Run: headless pygame with SDL's dummy video driver; simulated clock (each Clock.tick advances the game by its frame time, no real sleeping); random seed 0; keys injected as events and as key.get_pressed() state; no mouse input.
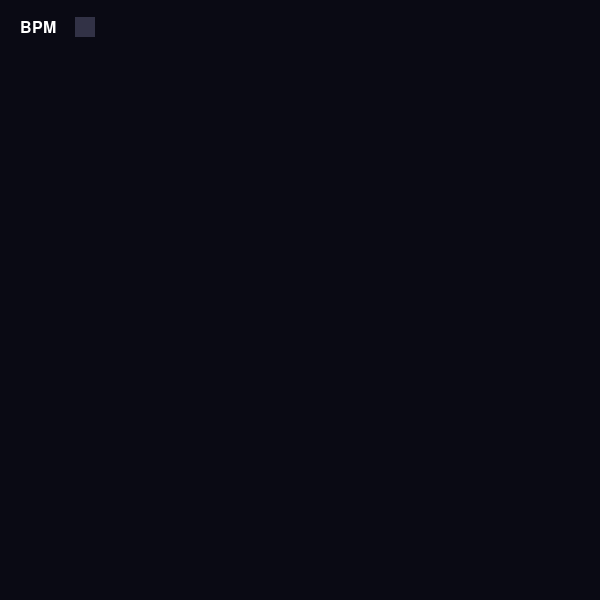
Frame 1 of 4 · flips 1–60 · no input
Frame 2 of 4 · flips 61–180 · tapped SPACE, RETURN · held RIGHT (→), D · screen unchanged from frame 1, image omitted
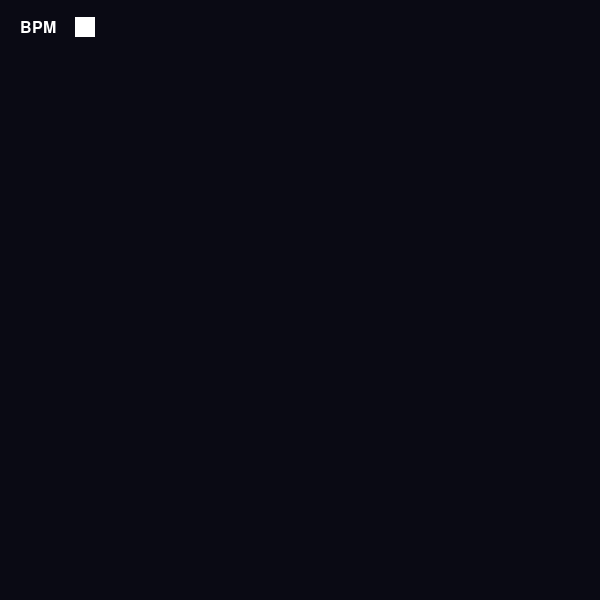
Frame 3 of 4 · flips 181–300 · held DOWN (↓), S
Frame 4 of 4 · flips 301–420 · held LEFT (←), A, UP (↑), W · screen unchanged from frame 3, image omitted

The pygame program that drew these frames:

import pygame
import time

# Window setup
WIDTH, HEIGHT = 600, 600
FPS = 30
BACKGROUND_COLOR = (10, 10, 20)


def main():
    # Initialize Pygame
    pygame.init()
    screen = pygame.display.set_mode((WIDTH, HEIGHT))
    pygame.display.set_caption("BeatZero Visualizer")
    clock = pygame.time.Clock()

    # Setup font for BPM label
    font = pygame.font.Font(None, 24)

    bpm = 58

    blink_state = False  # Start with blinker off
    next_transition_time = 0

    # Main game loop
    running = True
    while running:
        current_time = pygame.time.get_ticks()

        # Process events
        for event in pygame.event.get():
            if event.type == pygame.QUIT:
                running = False
            elif event.type == pygame.KEYDOWN:
                if event.key == pygame.K_ESCAPE:
                    running = False

        # Check if it's time for a blink transition
        if current_time >= next_transition_time:
            ms_per_beat = 60000 / bpm  # Convert BPM to milliseconds
            ms_per_transition = ms_per_beat / 2  # Half-beat for on->off or off->on
            # Toggle blink state
            blink_state = not blink_state

            # Set next transition time
            next_transition_time = current_time + ms_per_transition

        # Clear the screen
        screen.fill(BACKGROUND_COLOR)

        # Draw BPM blinker in top left
        bpm_text = font.render("BPM", True, (255, 255, 255))
        screen.blit(bpm_text, (20, 20))

        # Draw blinking box
        if blink_state:
            blink_color = (255, 255, 255)  # White when on
        else:
            blink_color = (50, 50, 70)  # Dark gray when off

        pygame.draw.rect(screen, blink_color, (75, 17, 20, 20))

        # Update the display
        pygame.display.flip()

        # Cap the frame rate
        clock.tick(FPS)

    # Clean up
    pygame.quit()


if __name__ == "__main__":
    main()
